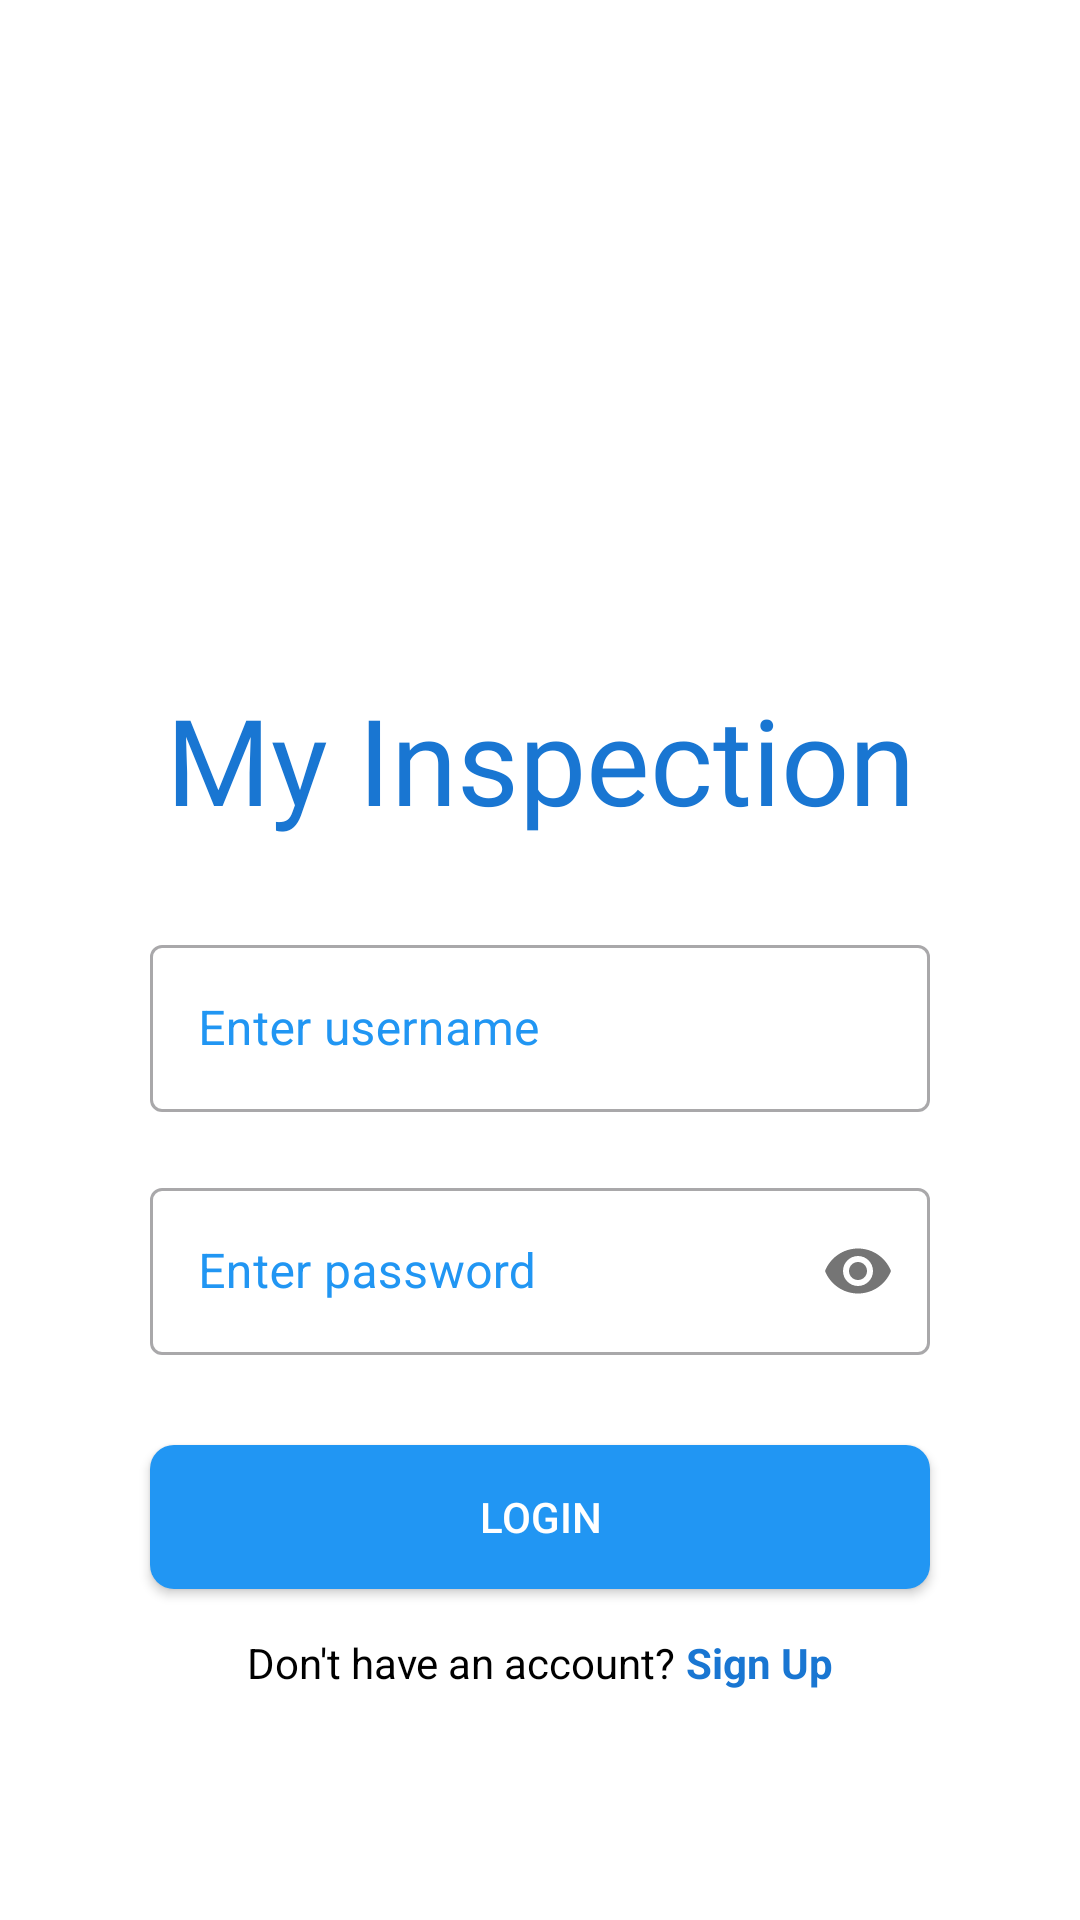

Write the Android layout XML for this screen, with the resource values it uses.
<!-- AndroidManifest.xml: application theme Theme.MyInspection -->
<!-- res/layout/fragment_login.xml -->
<?xml version="1.0" encoding="utf-8"?>
<androidx.constraintlayout.widget.ConstraintLayout xmlns:android="http://schemas.android.com/apk/res/android"
    xmlns:tools="http://schemas.android.com/tools"
    android:layout_width="match_parent"
    android:layout_height="match_parent"
    xmlns:app="http://schemas.android.com/apk/res-auto"
    android:background="@color/white">

    <androidx.constraintlayout.widget.ConstraintLayout
        android:layout_width="match_parent"
        android:layout_height="wrap_content"
        android:padding="20dp"
        app:layout_constraintEnd_toEndOf="parent"
        app:layout_constraintStart_toStartOf="parent"
        app:layout_constraintTop_toTopOf="parent"
        app:layout_constraintBottom_toBottomOf="parent">

        <ImageView
            android:id="@+id/imageViewLogo"
            android:layout_width="150dp"
            android:layout_height="150dp"
            android:src="@drawable/ic_logo"
            app:layout_constraintEnd_toEndOf="parent"
            app:layout_constraintStart_toStartOf="parent"
            app:layout_constraintTop_toTopOf="parent" />

        <TextView
            android:id="@+id/textViewAppName"
            android:layout_width="wrap_content"
            android:layout_height="wrap_content"
            android:text="My Inspection"
            android:textColor="@color/darker_blue"
            android:textSize="40dp"
            android:fontFamily="@font/magic_owl"
            app:layout_constraintEnd_toEndOf="parent"
            app:layout_constraintStart_toStartOf="parent"
            app:layout_constraintTop_toBottomOf="@id/imageViewLogo"/>

        <com.google.android.material.textfield.TextInputLayout
            android:id="@+id/editTextUsername"
            style="@style/Widget.MaterialComponents.TextInputLayout.OutlinedBox"
            android:layout_width="match_parent"
            android:layout_height="wrap_content"
            android:layout_marginHorizontal="30dp"
            android:layout_marginTop="30dp"
            android:hint="Enter username"
            android:imeOptions="actionNext"
            android:textColorHint="@color/blue"
            app:layout_constraintStart_toStartOf="parent"
            app:layout_constraintTop_toBottomOf="@id/textViewAppName">

            
            <com.google.android.material.textfield.TextInputEditText
                android:id="@+id/edtUsername"
                android:layout_width="match_parent"
                android:layout_height="wrap_content"
                android:singleLine="true"
                android:imeOptions="actionNext"/>

        </com.google.android.material.textfield.TextInputLayout>

        <com.google.android.material.textfield.TextInputLayout
            android:id="@+id/editTextPassword"
            style="@style/Widget.MaterialComponents.TextInputLayout.OutlinedBox"
            android:layout_width="match_parent"
            android:layout_height="wrap_content"
            android:layout_marginHorizontal="30dp"
            android:layout_marginTop="20dp"
            android:hint="Enter password"
            android:textColorHint="@color/blue"
            app:layout_constraintStart_toStartOf="parent"
            android:imeOptions="actionDone"
            android:inputType="textPassword"
            app:passwordToggleEnabled="true"
            app:layout_constraintTop_toBottomOf="@id/editTextUsername">

            
            <com.google.android.material.textfield.TextInputEditText
                android:id="@+id/edtPwd"
                android:inputType="textPassword"
                android:layout_width="match_parent"
                android:layout_height="wrap_content"
                android:singleLine="true"
                android:imeOptions="actionNext"/>

        </com.google.android.material.textfield.TextInputLayout>

        <Button
            android:id="@+id/btnLogin"
            android:layout_width="0dp"
            android:layout_height="wrap_content"
            android:layout_marginTop="30dp"
            android:layout_marginHorizontal="30dp"
            android:background="@drawable/button_bg"
            android:text="Login"
            android:textColor="@color/white"
            app:layout_constraintEnd_toEndOf="parent"
            app:layout_constraintStart_toStartOf="parent"
            app:layout_constraintTop_toBottomOf="@id/editTextPassword"
            android:imeOptions="actionDone"/>


        <androidx.constraintlayout.widget.ConstraintLayout
            android:layout_width="wrap_content"
            android:layout_height="wrap_content"
            app:layout_constraintStart_toStartOf="parent"
            app:layout_constraintEnd_toEndOf="parent"
            android:layout_marginTop="15dp"
            app:layout_constraintTop_toBottomOf="@id/btnLogin">

        <TextView
            android:id="@+id/textView"
            android:layout_width="wrap_content"
            android:layout_height="wrap_content"
            android:text="Don't have an account?"
            android:textColor="@color/black"
            app:layout_constraintStart_toStartOf="parent"
            app:layout_constraintTop_toTopOf="parent"/>

        <TextView
            android:id="@+id/textViewSignUp"
            android:layout_width="wrap_content"
            android:layout_height="wrap_content"
            android:text=" Sign Up"
            android:textStyle="bold"
            android:textColor="@color/darker_blue"
            app:layout_constraintStart_toEndOf="@id/textView"
            app:layout_constraintTop_toTopOf="parent"/>

    </androidx.constraintlayout.widget.ConstraintLayout>

    </androidx.constraintlayout.widget.ConstraintLayout>


</androidx.constraintlayout.widget.ConstraintLayout>
<!-- resources referenced by this layout -->
<resources>
  <color name="black">#FF000000</color>
  <color name="blue">#2196F3</color>
  <color name="darker_blue">#1976D2</color>
  <color name="white">#FFFFFFFF</color>
  <!-- drawable button_bg (drawable) -->
  <?xml version="1.0" encoding="utf-8"?>
  
  <selector xmlns:android="http://schemas.android.com/apk/res/android">
      <item android:state_pressed="true">
          <shape android:shape="rectangle">
              <solid android:color="@color/darker_blue" />
              <corners android:radius="8dp" />
          </shape>
      </item>
      <item>
          <shape android:shape="rectangle">
              <solid android:color="@color/blue" />
              <corners android:radius="8dp" />
          </shape>
      </item>
  </selector>
  <style name="Theme.MyInspection" parent="Base.Theme.MyInspection" />
  <style name="Base.Theme.MyInspection" parent="Theme.Material3.DayNight.NoActionBar">
           Customize your light theme here.
           <item name="colorPrimary">@color/blue</item>
      </style>
</resources>
